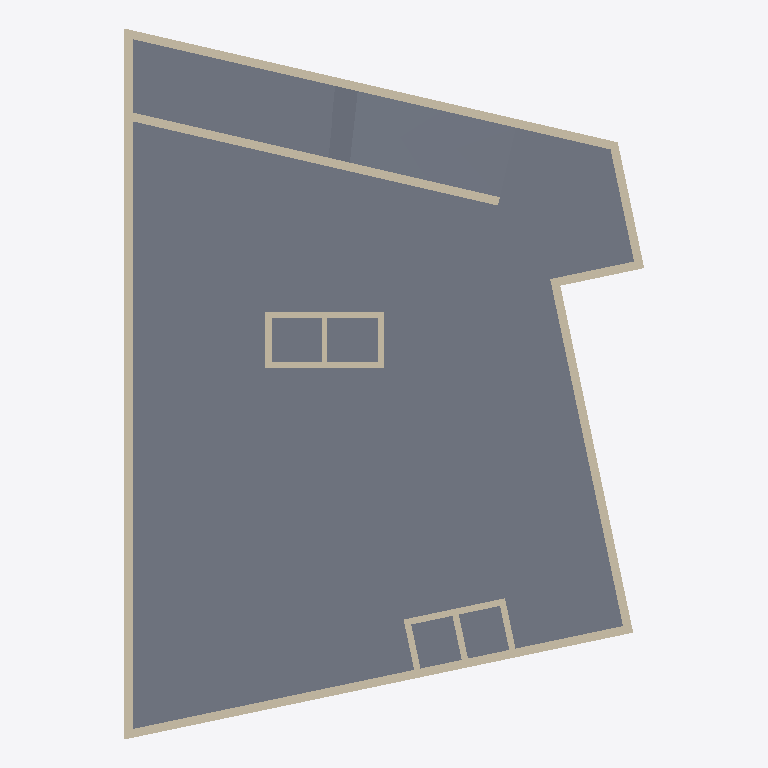
Plan cut of the same IFC building model at storey 'Cave 2' (level -5.60 m, cut at -4.20 m), seen from above with north up, elements coloured by IFC class (only those large enough to see are counted): 16 walls (beige), 2 slabs (grey). Cut surfaces are drawn darker.
Extent 36.4 m × 49.8 m × 47.2 m (x, y, z). Storeys (13): Cave 2 at -5.60 m; Cave 1 at -2.90 m; R/C at 0.00 m; P1 at 8.50 m; P2 at 11.80 m; P3 at 15.10 m; P4 at 18.40 m; P5 at 21.70 m; P6 at 25.00 m; P7 at 28.30 m; P8 at 31.60 m; P9 at 34.90 m; P10 at 38.20 m. Elements (1103): 433 IfcWall, 407 IfcColumn, 146 IfcWindow, 101 IfcDoor, 16 IfcSlab.

HEADER;
FILE_DESCRIPTION(('ViewDefinition [ReferenceView_V1.2]','RevitIdentifiers [VersionGUID: 95ba75f2-1289-46d8-934a-bfe7ad9ce304, NumberOfSaves: 93]','CoordinateReference [CoordinateBase: Project Base Point, ProjectSite: Default Site]','ExchangeRequirement [Architecture]'),'2;1');
FILE_NAME('Project Number','2025-02-18T17:13:47+00:00',(''),(''),'ODA SDAI 23.12','Autodesk Revit 24.0.5.432 (ENG) - IFC 24.2.0.49','');
FILE_SCHEMA(('IFC4'));
ENDSEC;
DATA;
#106=IFCPROJECT('1mwe3uonfCMufpTY2dXf_P',#18,'Project Number',$,$,'Project Name','Project Status',(#99),#96);
#169=IFCSITE('1mwe3uonfCMufpTY2dXf_R',#18,'Default',$,$,#168,$,$,.ELEMENT.,(51,30,23,112487),(0,-7,-37,-956022),73.59999999999998,$,$);
#48814=IFCSITE('3Sbf2NPm5EHOMUx4SxO6wm',#18,'Toposolid:Generic - 1000mm:381249',$,'Toposolid:Generic - 1000mm',#48797,#48813,$,$,$,$,$,$,$);
#113=IFCBUILDING('1mwe3uonfCMufpTY2dXf_O',#18,'',$,$,#111,$,'',.ELEMENT.,$,$,#112);
#117=IFCBUILDINGSTOREY('1m2CrGd$H468ZVbLixODGz',#18,'Cave 2',$,'Level:Circle Head - Project Datum',#116,$,'Cave 2',.ELEMENT.,26.800000000000008);
#121=IFCBUILDINGSTOREY('1m2CrGd$H468ZVbLixODGw',#18,'Cave 1',$,'Level:Circle Head - Project Datum',#120,$,'Cave 1',.ELEMENT.,29.500000000000007);
#125=IFCBUILDINGSTOREY('3Zu5Bv0LOHrPC10026FoQQ',#18,'R/C',$,'Level:Circle Head - Project Datum',#124,$,'R/C',.ELEMENT.,32.400000000000006);
#129=IFCBUILDINGSTOREY('1m2CrGd$H468ZVbLixODQP',#18,'P1',$,'Level:Circle Head - Project Datum',#128,$,'P1',.ELEMENT.,40.900000000000006);
#133=IFCBUILDINGSTOREY('1m2CrGd$H468ZVbLixODQK',#18,'P2',$,'Level:Circle Head - Project Datum',#132,$,'P2',.ELEMENT.,44.2);
#137=IFCBUILDINGSTOREY('1m2CrGd$H468ZVbLixODLl',#18,'P3',$,'Level:Circle Head - Project Datum',#136,$,'P3',.ELEMENT.,47.50000000000001);
#141=IFCBUILDINGSTOREY('1m2CrGd$H468ZVbLixODLa',#18,'P4',$,'Level:Circle Head - Project Datum',#140,$,'P4',.ELEMENT.,50.80000000000001);
#145=IFCBUILDINGSTOREY('1m2CrGd$H468ZVbLixODL$',#18,'P5',$,'Level:Circle Head - Project Datum',#144,$,'P5',.ELEMENT.,54.1);
#149=IFCBUILDINGSTOREY('1m2CrGd$H468ZVbLixODLq',#18,'P6',$,'Level:Circle Head - Project Datum',#148,$,'P6',.ELEMENT.,57.4);
#153=IFCBUILDINGSTOREY('1m2CrGd$H468ZVbLixODL1',#18,'P7',$,'Level:Circle Head - Project Datum',#152,$,'P7',.ELEMENT.,60.699999999999996);
#157=IFCBUILDINGSTOREY('1m2CrGd$H468ZVbLixODLU',#18,'P8',$,'Level:Circle Head - Project Datum',#156,$,'P8',.ELEMENT.,63.999999999999986);
#161=IFCBUILDINGSTOREY('1m2CrGd$H468ZVbLixODLH',#18,'P9',$,'Level:Circle Head - Project Datum',#160,$,'P9',.ELEMENT.,67.29999999999998);
#165=IFCBUILDINGSTOREY('1m2CrGd$H468ZVbLixODKk',#18,'P10',$,'Level:Circle Head - Project Datum',#164,$,'P10',.ELEMENT.,70.59999999999998);
#33470=IFCSLAB('34JZWIMEj2lhOFELKRQfVE',#18,'Floor:Generic-Floor.40:327269',$,'Floor:Generic-Floor.40',#33457,#33469,'327269',.FLOOR.);
#80240=IFCSLAB('1Hm5gpRIvCUx1EwDa5WFLk',#18,'Floor:Generic-Floor.20:426080',$,'Floor:Generic-Floor.20',#80182,#80239,'426080',.FLOOR.);
#29688=IFCWALL('2lrIomX1XEs8jmR9GG7cis',#18,'Basic Wall:Generic-Wall-.6m:322752',$,'Basic Wall:Generic-Wall-.6m',#29670,#29687,'322752',.NOTDEFINED.);
#29969=IFCWALL('2lrIomX1XEs8jmR9GG7cYB',#18,'Basic Wall:Generic-Wall-.6m:323453',$,'Basic Wall:Generic-Wall-.6m',#29920,#29968,'323453',.NOTDEFINED.);
#29798=IFCWALL('2lrIomX1XEs8jmR9GG7cYF',#18,'Basic Wall:Generic-Wall-.6m:323449',$,'Basic Wall:Generic-Wall-.6m',#29783,#29797,'323449',.NOTDEFINED.);
#80295=IFCWALL('3y9dUcWefAwOdOVwp9cC1X',#18,'Basic Wall:Generic-Wall-.6m:427607',$,'Basic Wall:Generic-Wall-.6m',#80257,#80294,'427607',.NOTDEFINED.);
#29899=IFCWALL('2lrIomX1XEs8jmR9GG7cYA',#18,'Basic Wall:Generic-Wall-.6m:323452',$,'Basic Wall:Generic-Wall-.6m',#29855,#29898,'323452',.NOTDEFINED.);
#29834=IFCWALL('2lrIomX1XEs8jmR9GG7cYC',#18,'Basic Wall:Generic-Wall-.6m:323450',$,'Basic Wall:Generic-Wall-.6m',#29819,#29833,'323450',.NOTDEFINED.);
#29761=IFCWALL('2lrIomX1XEs8jmR9GG7cdL',#18,'Basic Wall:Generic-Wall-.6m:323107',$,'Basic Wall:Generic-Wall-.6m',#29717,#29760,'323107',.NOTDEFINED.);
#67124=IFCWALL('3yYCPQLcz6Yf5RIbalEEKI',#18,'Basic Wall:Generic-Wall-.45m:386685',$,'Basic Wall:Generic-Wall-.45m',#67077,#67123,'386685',.NOTDEFINED.);
#67190=IFCWALL('3yYCPQLcz6Yf5RIbalEEKH',#18,'Basic Wall:Generic-Wall-.45m:386686',$,'Basic Wall:Generic-Wall-.45m',#67144,#67189,'386686',.NOTDEFINED.);
#68483=IFCWALL('3yYCPQLcz6Yf5RIbalEEk8',#18,'Basic Wall:Generic-Wall-.45m:387303',$,'Basic Wall:Generic-Wall-.45m',#68436,#68482,'387303',.NOTDEFINED.);
#66798=IFCWALL('3yYCPQLcz6Yf5RIbalEE27',#18,'Basic Wall:Generic-Wall-.45m:386024',$,'Basic Wall:Generic-Wall-.45m',#66755,#66797,'386024',.NOTDEFINED.);
#66862=IFCWALL('3yYCPQLcz6Yf5RIbalEE26',#18,'Basic Wall:Generic-Wall-.45m:386025',$,'Basic Wall:Generic-Wall-.45m',#66818,#66861,'386025',.NOTDEFINED.);
#68219=IFCWALL('3yYCPQLcz6Yf5RIbalEEGL',#18,'Basic Wall:Generic-Wall-.45m:386938',$,'Basic Wall:Generic-Wall-.45m',#68176,#68218,'386938',.NOTDEFINED.);
#68347=IFCWALL('3yYCPQLcz6Yf5RIbalEEGJ',#18,'Basic Wall:Generic-Wall-.45m:386940',$,'Basic Wall:Generic-Wall-.45m',#68304,#68346,'386940',.NOTDEFINED.);
#68283=IFCWALL('3yYCPQLcz6Yf5RIbalEEGK',#18,'Basic Wall:Generic-Wall-.45m:386939',$,'Basic Wall:Generic-Wall-.45m',#68240,#68282,'386939',.NOTDEFINED.);
#66925=IFCWALL('3yYCPQLcz6Yf5RIbalEE25',#18,'Basic Wall:Generic-Wall-.4m:386026',$,'Basic Wall:Generic-Wall-.4m',#66882,#66924,'386026',.NOTDEFINED.);
ENDSEC;
